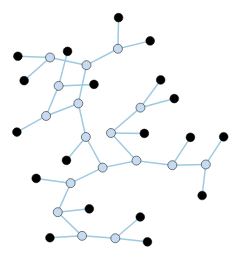
D3 v3 page, settled after 480 driven frames (8 s of simulated time); the page loaded 1 data file(s).



var w = 800,
    h = 800,
    node,
    link,
    root;

var force = d3.layout.force()
    .on("tick", tick)
    .charge(function(d) { return d._children ? -d.size / 100 : -50; })
    .linkDistance(function(d) { return d.target._children ? 80 : 30; })
    .size([w, h - 160]);

var vis = d3.select(".intgraph").append("svg:svg")
    .attr("width", w)
    .attr("height", h);


d3.json("test.json", function(json) {
  root = json;
  root.fixed = true;
  root.x = w / 2;
  root.y = h / 2 - 80;
  update();
});

function update() {
  var nodes = flatten(root),
      links = d3.layout.tree().links(nodes);

  // Restart the force layout.
  force
      .nodes(nodes)
      .links(links)
      .start();

  // Update the links…
  link = vis.selectAll("line.link")
      .data(links, function(d) { return d.target.id; });

  // Enter any new links.
  link.enter().insert("svg:line", ".node")
      .attr("class", "link")
      .attr("x1", function(d) { return d.source.x; })
      .attr("y1", function(d) { return d.source.y; })
      .attr("x2", function(d) { return d.target.x; })
      .attr("y2", function(d) { return d.target.y; });

  // Exit any old links.
  link.exit().remove();

  // Update the nodes
  node = vis.selectAll("circle.node")
      .data(nodes, function(d) { return d.id; })
      .style("fill", color);

  node.transition()
      .attr("r", function(d) { return d.children ? 4.5 : Math.sqrt(d.size) / 10; });

  // Enter any new nodes.
  node.enter().append("svg:circle")
      .attr("class", "node")
      .attr("cx", function(d) { return d.x; })
      .attr("cy", function(d) { return d.y; })
      .attr("r", function(d) { return d.children ? 4.5 : Math.sqrt(d.size) / 10; })
      .style("fill", color)
      .on("click", click)
      .on("mouseover", mouseover)
  //    .on("mouseout", mouseout)
      .call(force.drag);

  // Exit any old nodes.
  node.exit().remove();

}

function tick() {
  link.attr("x1", function(d) { return d.source.x; })
      .attr("y1", function(d) { return d.source.y; })
      .attr("x2", function(d) { return d.target.x; })
      .attr("y2", function(d) { return d.target.y; });

  node.attr("cx", function(d) { return d.x; })
      .attr("cy", function(d) { return d.y; });
}

// Color leaf nodes orange, and packages white or blue.
function color(d) {
//  return d._children ? "#3182bd" : d.children ? "#c6dbef" : "#fd8d3c";
  return d._children ? "#3182bd" : d.children ? "#c6dbef" : d.group;
}

// Toggle children on click.
function click(d) {
  if (d.children) {
    d._children = d.children;
    d.children = null;
  } else {
    d.children = d._children;
    d._children = null;
  }
  update();
}

// Mouse over display
// This is added by me
function mouseover(d){
  if (!d.children){
    var image_src = "Image/" + d.name;
    d3.select("#molimage")
      .attr("src", image_src);
  }
}

function mouseout(){
//   d3.select("img").transition().duration(500).remove();
   d3.select("#molimage")
     .attr("src", "");
}

// Returns a list of all nodes under the root.
function flatten(root) {
  var nodes = [], i = 0;

  function recurse(node) {
    if (node.children) node.size = node.children.reduce(function(p, v) { return p + recurse(v); }, 0);
    if (!node.id) node.id = ++i;
    nodes.push(node);
    return node.size;
  }

  root.size = recurse(root);
  return nodes;
}

    

### data: test.json
{
 "position": "70.531-67.441",
 "dist": 0.0,
 "name": "N1",
 "children": [
  {
   "position": "72.242-81.873",
   "dist": 0.05569,
   "name": "N2",
   "children": [
    "{... 5 keys}",
    "{... 5 keys}"
   ]
  },
  {
   "position": "69.397-51.862",
   "dist": 0.01108,
   "name": "N3",
   "children": [
    "{... 4 keys}",
    "{... 4 keys}"
   ]
  },
  {
   "position": "58.181-74.279",
   "group": "0.1",
   "name": "B50266924",
   "dist": 0.111,
   "size": 1896.0
  }
 ]
}